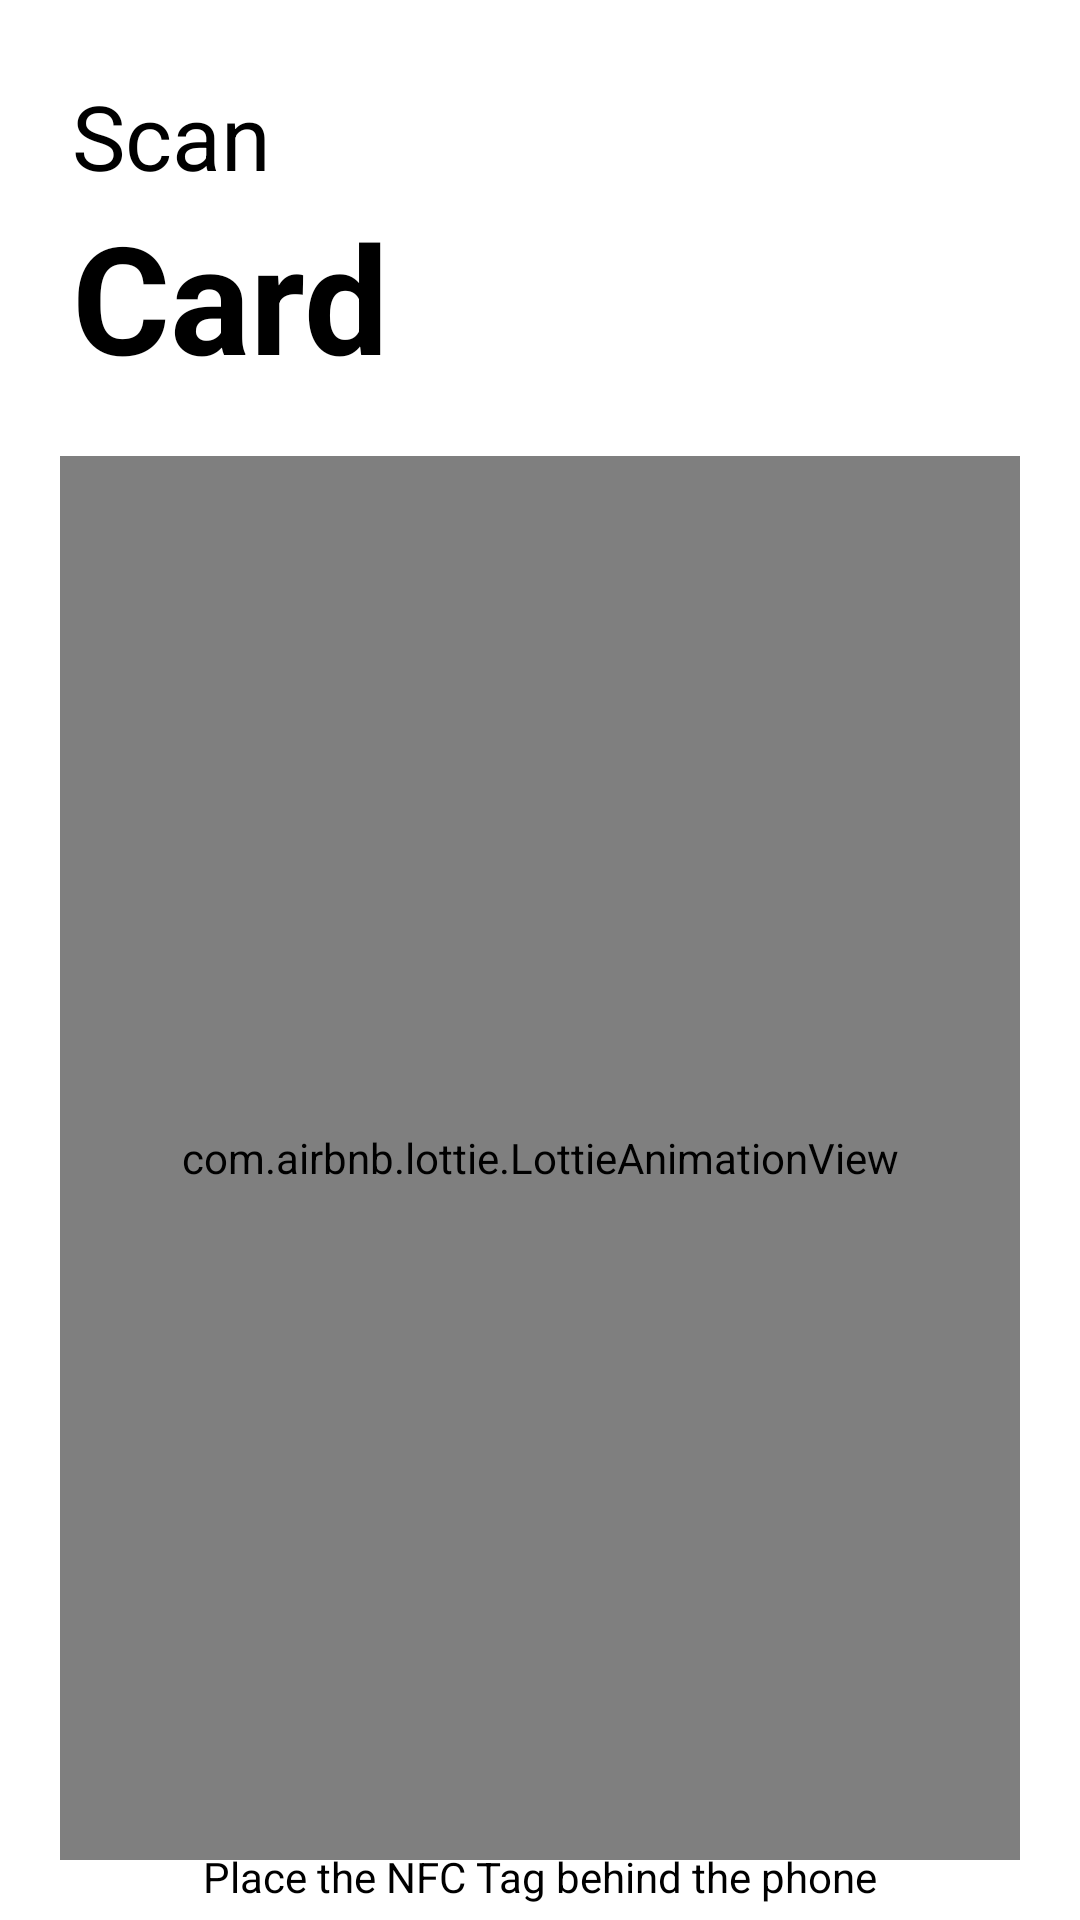

Produce the Android XML layout that renders to this screen, including the resource entries it uses.
<!-- AndroidManifest.xml: application theme Theme.Jetpack -->
<!-- res/layout/activity_scan.xml -->
<?xml version="1.0" encoding="utf-8"?>
<layout xmlns:android="http://schemas.android.com/apk/res/android"
    xmlns:app="http://schemas.android.com/apk/res-auto"
    xmlns:tools="http://schemas.android.com/tools">

    <data>
        <variable
            name="viewmodel"
            type="com.nfccards.android.ui.scanner.ScannerViewModel" />
    </data>

    <androidx.constraintlayout.widget.ConstraintLayout
        android:layout_width="match_parent"
        android:layout_height="match_parent"
        tools:context=".ui.scanner.ScanActivity">

        <TextView
            android:id="@+id/textView"
            android:layout_width="wrap_content"
            android:layout_height="wrap_content"
            android:layout_marginStart="24dp"
            android:layout_marginTop="25dp"
            android:textSize="30sp"
            android:text="Scan"
            app:layout_constraintStart_toStartOf="parent"
            app:layout_constraintTop_toTopOf="parent" />

        <TextView
            android:id="@+id/textView2"
            android:layout_width="wrap_content"
            android:layout_height="wrap_content"
            android:text="Card"
            android:textSize="50sp"
            android:textStyle="bold"
            app:layout_constraintStart_toStartOf="@+id/textView"
            app:layout_constraintTop_toBottomOf="@+id/textView" />

        <RelativeLayout
            android:layout_width="0dp"
            android:layout_height="0dp"
            android:layout_margin="20dp"
            app:layout_constraintBottom_toTopOf="@+id/linearLayout"
            app:layout_constraintEnd_toEndOf="parent"
            app:layout_constraintStart_toStartOf="parent"
            app:layout_constraintTop_toBottomOf="@+id/textView2">

            <com.airbnb.lottie.LottieAnimationView
                android:id="@+id/animationView"
                android:layout_width="match_parent"
                android:layout_height="match_parent"
                app:lottie_autoPlay="true"
                app:lottie_colorFilter="#0277BD"
                app:lottie_loop="true"
                app:lottie_rawRes="@raw/scan_lottie" />

        </RelativeLayout>

        <RelativeLayout
            android:layout_width="match_parent"
            android:layout_height="wrap_content"
            android:gravity="center"
            app:layout_constraintBottom_toBottomOf="parent">

            <TextView
                android:layout_width="wrap_content"
                android:layout_height="wrap_content"
                android:layout_marginBottom="5dp"
                android:text="Place the NFC Tag behind the phone" />

        </RelativeLayout>

        <LinearLayout
            android:id="@+id/linearLayout"
            android:layout_width="match_parent"
            android:layout_height="40dp"
            android:weightSum="3"
            android:visibility="gone"
            app:layout_constraintBottom_toBottomOf="parent">

            <LinearLayout
                android:layout_width="0dp"
                android:layout_height="wrap_content"
                android:layout_gravity="center"
                android:layout_weight="1"
                android:gravity="center"
                android:orientation="horizontal">

                <RelativeLayout
                    android:layout_width="15dp"
                    android:layout_height="15dp"
                    android:layout_gravity="center"
                    android:background="#2196F3" />

                <TextView
                    android:layout_width="wrap_content"
                    android:layout_height="wrap_content"
                    android:layout_marginStart="10dp"
                    android:text="My Card"
                    android:textStyle="bold" />

            </LinearLayout>

            <LinearLayout
                android:layout_width="1dp"
                android:layout_height="match_parent"
                android:layout_marginVertical="5dp"
                android:background="#D9D9D9" />

            <LinearLayout
                android:layout_width="0dp"
                android:layout_height="wrap_content"
                android:layout_gravity="center"
                android:layout_weight="1"
                android:gravity="center"
                android:orientation="horizontal">

                <RelativeLayout
                    android:layout_width="15dp"
                    android:layout_height="15dp"
                    android:layout_gravity="center"
                    android:background="#000000" />

                <TextView
                    android:layout_width="wrap_content"
                    android:layout_height="wrap_content"
                    android:layout_marginStart="10dp"
                    android:text="Taken Card"
                    android:textStyle="bold" />

            </LinearLayout>

            <LinearLayout
                android:layout_width="1dp"
                android:layout_height="match_parent"
                android:layout_marginVertical="5dp"
                android:background="#D9D9D9" />

            <LinearLayout
                android:layout_width="0dp"
                android:layout_height="wrap_content"
                android:layout_gravity="center"
                android:layout_weight="1"
                android:gravity="center"
                android:orientation="horizontal">

                <RelativeLayout
                    android:layout_width="15dp"
                    android:layout_height="15dp"
                    android:layout_gravity="center"
                    android:background="#D9D9D9" />

                <TextView
                    android:layout_width="wrap_content"
                    android:layout_height="wrap_content"
                    android:layout_marginStart="10dp"
                    android:text="Edittable Card"
                    android:textStyle="bold" />

            </LinearLayout>

        </LinearLayout>

    </androidx.constraintlayout.widget.ConstraintLayout>
</layout>
<!-- resources referenced by this layout -->
<resources>
  <style name="Theme.Jetpack" parent="Theme.MaterialComponents.Light.NoActionBar">
          
          <item name="colorPrimary">@color/purple_500</item>
          <item name="colorPrimaryVariant">@color/purple_700</item>
          <item name="colorOnPrimary">@color/white</item>
          
          <item name="colorSecondary">@color/teal_200</item>
          <item name="colorSecondaryVariant">@color/teal_700</item>
          <item name="colorOnSecondary">@color/black</item>
          
          <item name="android:statusBarColor" tools:targetApi="l">@android:color/transparent</item>
          
  
          <item name="primaryInverse">@color/black</item>
          <item name="android:textColor">@color/black</item>
      </style>
  <!-- not gathered from this repository: default colours our renderer supplied (Android Studio template values) -->
  <color name="purple_500">#FF6200EE</color>
  <color name="purple_700">#FF3700B3</color>
  <color name="teal_200">#FF03DAC5</color>
  <color name="teal_700">#FF018786</color>
  <color name="black">#FF000000</color>
  <color name="white">#FFFFFFFF</color>
</resources>
